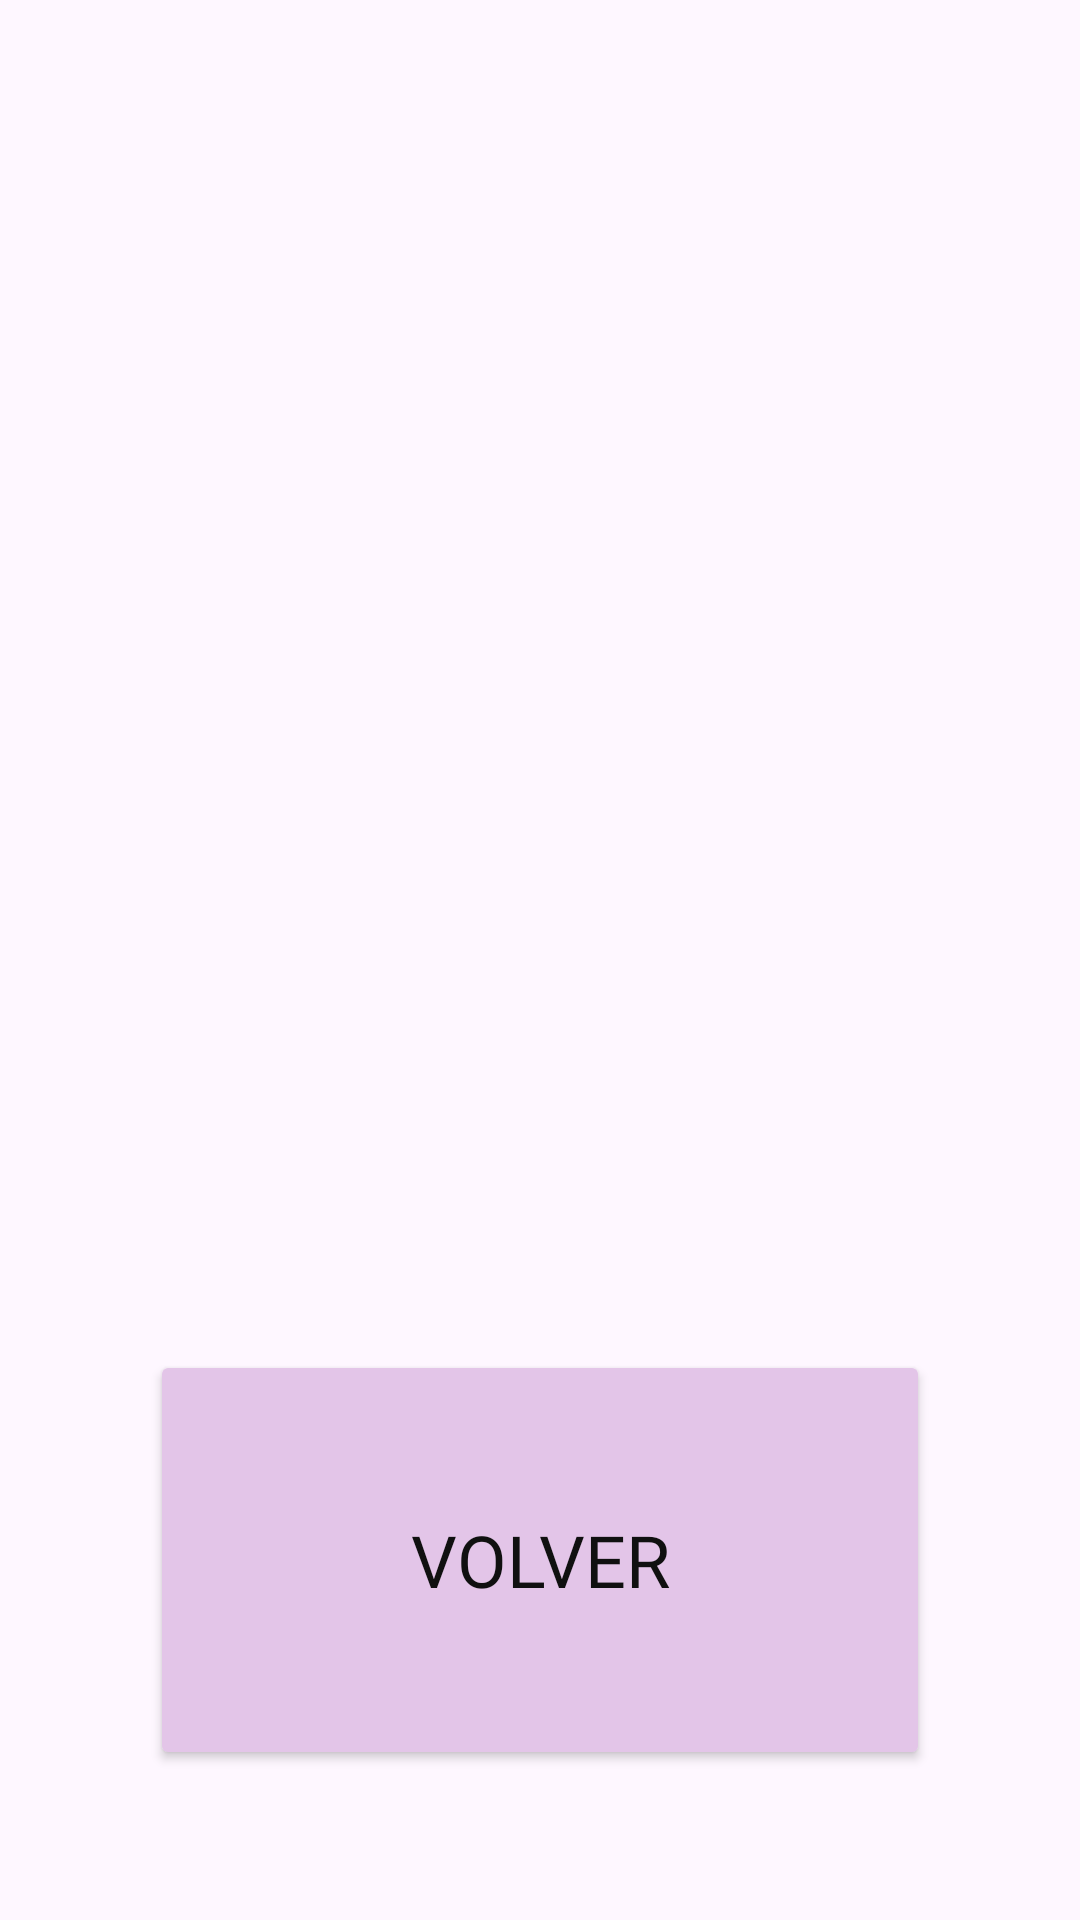

Layout XML and referenced resources for this Android screen:
<!-- AndroidManifest.xml: application theme Theme.CínicaSePrice -->
<!-- res/layout/activity_appointment.xml -->
<?xml version="1.0" encoding="utf-8"?>
<LinearLayout xmlns:android="http://schemas.android.com/apk/res/android"
    xmlns:app="http://schemas.android.com/apk/res-auto"
    xmlns:tools="http://schemas.android.com/tools"
    android:id="@+id/main"
    android:layout_width="match_parent"
    android:layout_height="match_parent"
    tools:context=".AppointmentActivity"
    android:orientation="vertical">


    <LinearLayout
        android:layout_width="match_parent"
        android:layout_height="match_parent"
        android:orientation="vertical"
        app:layout_constraintBottom_toBottomOf="parent"
        app:layout_constraintEnd_toEndOf="parent"
        app:layout_constraintStart_toStartOf="parent"
        app:layout_constraintTop_toTopOf="parent">


        <ListView
            android:id="@+id/lvStudies"
            android:layout_width="match_parent"
            android:layout_height="wrap_content"
            android:layout_weight="4"
            />


        <Button
            android:id="@+id/btnBackAppointments"
            android:layout_width="260dp"
            android:layout_height="30dp"
            android:layout_marginTop="10dp"
            android:layout_marginBottom="50dp"
            android:text="VOLVER"
            android:fontFamily="@font/atma"
            android:backgroundTint="#E3C5E8"
            android:layout_gravity="center"
            android:layout_weight="1"
            android:textSize="24sp"
            android:textColor="#101010"/>
    </LinearLayout>


</LinearLayout>
<!-- resources referenced by this layout -->
<resources>
  <style name="Theme.CínicaSePrice" parent="Base.Theme.CínicaSePrice" />
  <style name="Base.Theme.CínicaSePrice" parent="Theme.Material3.DayNight.NoActionBar">
          
          
      </style>
</resources>
